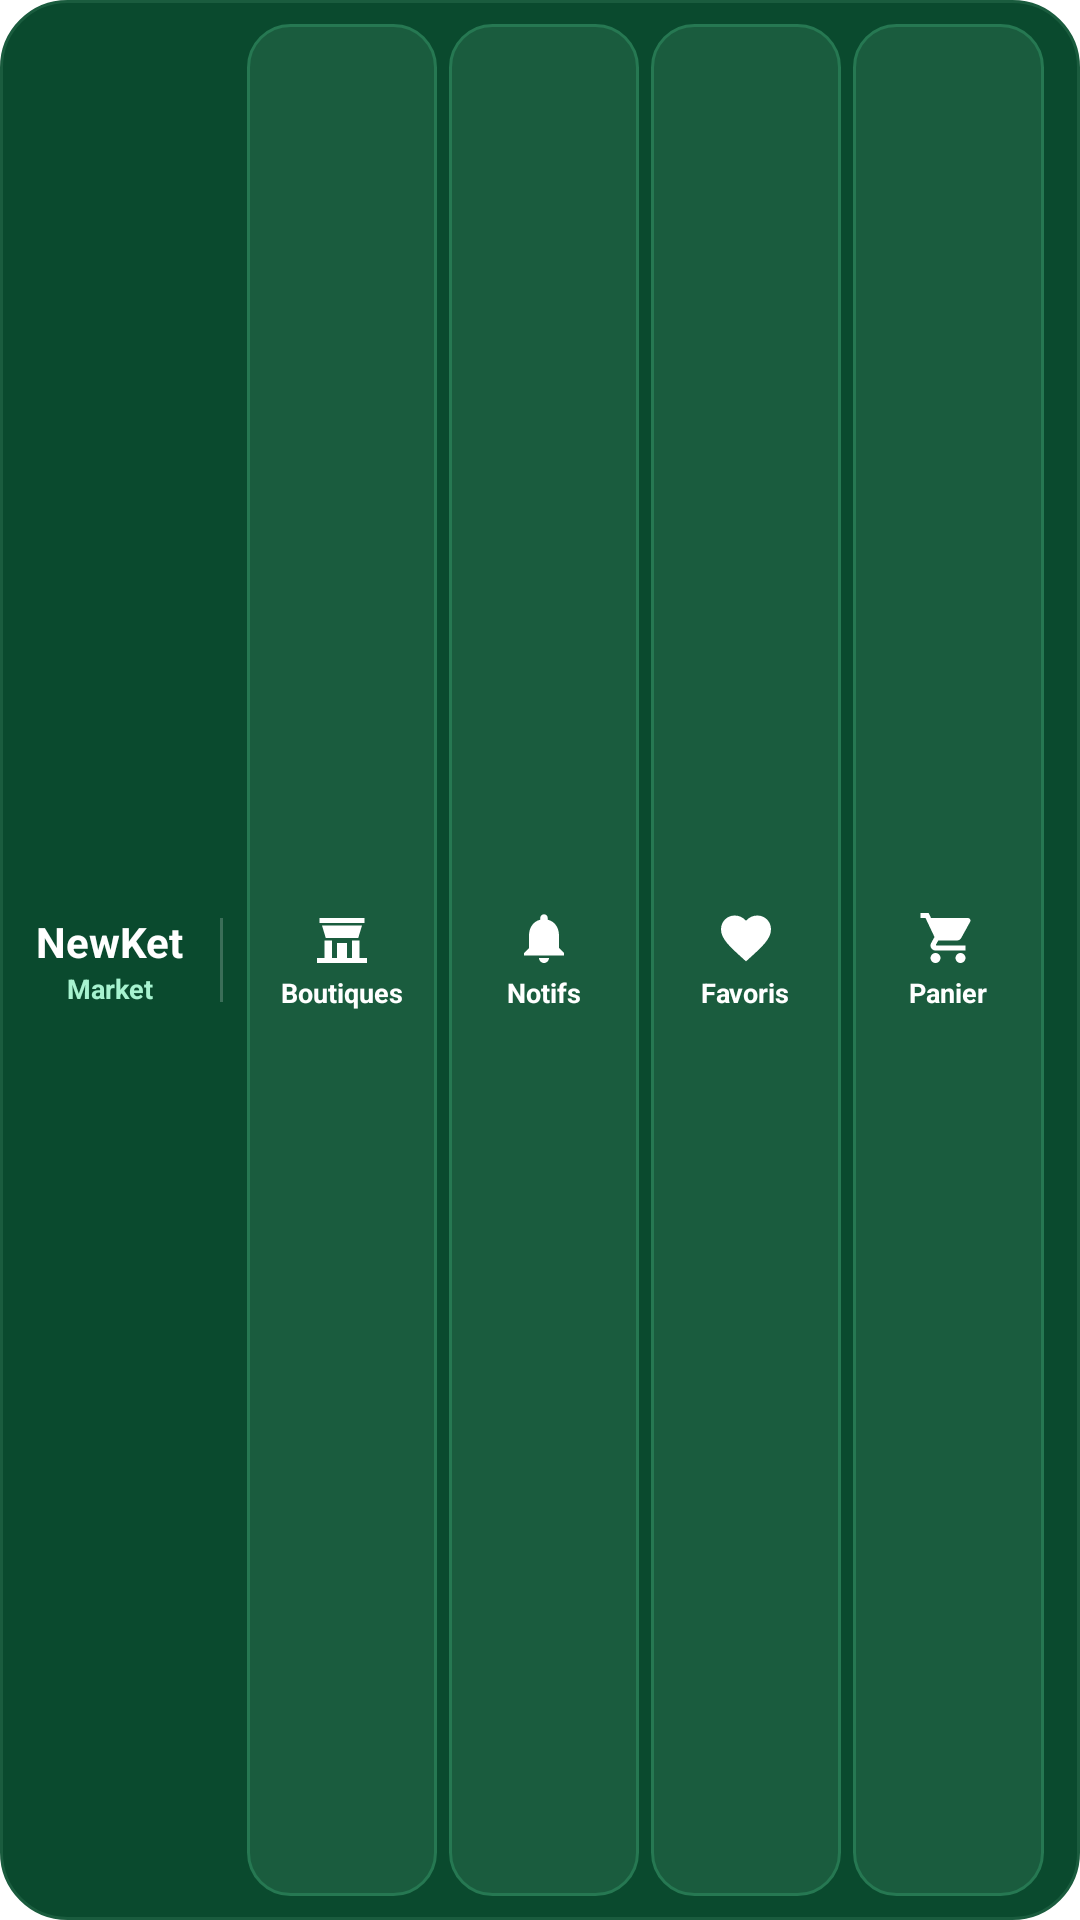

Reconstruct the res/layout file that produces this screen, plus the resources it refers to.
<!-- AndroidManifest.xml: application theme AppTheme -->
<!-- res/layout/newket_widget_horizontal.xml -->
<?xml version="1.0" encoding="utf-8"?>
<LinearLayout xmlns:android="http://schemas.android.com/apk/res/android"
    android:id="@+id/widget_bar_root"
    android:layout_width="match_parent"
    android:layout_height="match_parent"
    android:background="@drawable/widget_background"
    android:gravity="center_vertical"
    android:orientation="horizontal"
    android:paddingStart="12dp"
    android:paddingTop="8dp"
    android:paddingEnd="12dp"
    android:paddingBottom="8dp">

    
    <LinearLayout
        android:id="@+id/widget_brand_container"
        android:layout_width="wrap_content"
        android:layout_height="match_parent"
        android:gravity="center"
        android:orientation="vertical"
        android:paddingEnd="12dp">

        <TextView
            android:layout_width="wrap_content"
            android:layout_height="wrap_content"
            android:text="NewKet"
            android:textColor="#FFFFFF"
            android:textSize="14sp"
            android:textStyle="bold" />

        <TextView
            android:layout_width="wrap_content"
            android:layout_height="wrap_content"
            android:text="Market"
            android:textColor="#A7F3D0"
            android:textSize="9sp"
            android:textStyle="bold" />
    </LinearLayout>

    
    <View
        android:layout_width="1dp"
        android:layout_height="28dp"
        android:layout_gravity="center_vertical"
        android:layout_marginEnd="8dp"
        android:background="#33FFFFFF" />

    
    <LinearLayout
        android:layout_width="0dp"
        android:layout_height="match_parent"
        android:layout_weight="1"
        android:gravity="center_vertical"
        android:orientation="horizontal">

        
        <LinearLayout
            android:id="@+id/widget_btn_shops"
            android:layout_width="0dp"
            android:layout_height="match_parent"
            android:layout_marginEnd="4dp"
            android:layout_weight="1"
            android:background="@drawable/widget_button_background"
            android:clickable="true"
            android:focusable="true"
            android:gravity="center"
            android:orientation="vertical"
            android:padding="4dp">

            <ImageView
                android:layout_width="20dp"
                android:layout_height="20dp"
                android:contentDescription="Boutiques"
                android:src="@drawable/ic_widget_shop" />

            <TextView
                android:layout_width="wrap_content"
                android:layout_height="wrap_content"
                android:layout_marginTop="2dp"
                android:ellipsize="end"
                android:maxLines="1"
                android:text="Boutiques"
                android:textColor="#FFFFFF"
                android:textSize="9sp"
                android:textStyle="bold" />
        </LinearLayout>

        
        <LinearLayout
            android:id="@+id/widget_btn_notifications"
            android:layout_width="0dp"
            android:layout_height="match_parent"
            android:layout_marginEnd="4dp"
            android:layout_weight="1"
            android:background="@drawable/widget_button_background"
            android:clickable="true"
            android:focusable="true"
            android:gravity="center"
            android:orientation="vertical"
            android:padding="4dp">

            <ImageView
                android:layout_width="20dp"
                android:layout_height="20dp"
                android:contentDescription="Notifications"
                android:src="@drawable/ic_widget_bell" />

            <TextView
                android:layout_width="wrap_content"
                android:layout_height="wrap_content"
                android:layout_marginTop="2dp"
                android:ellipsize="end"
                android:maxLines="1"
                android:text="Notifs"
                android:textColor="#FFFFFF"
                android:textSize="9sp"
                android:textStyle="bold" />
        </LinearLayout>

        
        <LinearLayout
            android:id="@+id/widget_btn_favorites"
            android:layout_width="0dp"
            android:layout_height="match_parent"
            android:layout_marginEnd="4dp"
            android:layout_weight="1"
            android:background="@drawable/widget_button_background"
            android:clickable="true"
            android:focusable="true"
            android:gravity="center"
            android:orientation="vertical"
            android:padding="4dp">

            <ImageView
                android:layout_width="20dp"
                android:layout_height="20dp"
                android:contentDescription="Favoris"
                android:src="@drawable/ic_widget_heart" />

            <TextView
                android:layout_width="wrap_content"
                android:layout_height="wrap_content"
                android:layout_marginTop="2dp"
                android:ellipsize="end"
                android:maxLines="1"
                android:text="Favoris"
                android:textColor="#FFFFFF"
                android:textSize="9sp"
                android:textStyle="bold" />
        </LinearLayout>

        
        <LinearLayout
            android:id="@+id/widget_btn_cart"
            android:layout_width="0dp"
            android:layout_height="match_parent"
            android:layout_weight="1"
            android:background="@drawable/widget_button_background"
            android:clickable="true"
            android:focusable="true"
            android:gravity="center"
            android:orientation="vertical"
            android:padding="4dp">

            <ImageView
                android:layout_width="20dp"
                android:layout_height="20dp"
                android:contentDescription="Panier"
                android:src="@drawable/ic_widget_cart" />

            <TextView
                android:layout_width="wrap_content"
                android:layout_height="wrap_content"
                android:layout_marginTop="2dp"
                android:ellipsize="end"
                android:maxLines="1"
                android:text="Panier"
                android:textColor="#FFFFFF"
                android:textSize="9sp"
                android:textStyle="bold" />
        </LinearLayout>
    </LinearLayout>
</LinearLayout>
<!-- resources referenced by this layout -->
<resources>
  <!-- drawable ic_widget_bell (drawable) -->
  <?xml version="1.0" encoding="utf-8"?>
  <vector xmlns:android="http://schemas.android.com/apk/res/android"
      android:width="24dp"
      android:height="24dp"
      android:viewportWidth="24"
      android:viewportHeight="24">
      
      <path
          android:fillColor="#FFFFFF"
          android:pathData="M12,22c1.1,0 2,-0.9 2,-2h-4c0,1.1 0.9,2 2,2zm6,-6v-5c0,-3.07 -1.63,-5.64 -4.5,-6.32V4c0,-0.83 -0.67,-1.5 -1.5,-1.5s-1.5,0.67 -1.5,1.5v0.68C7.64,5.36 6,7.92 6,11v5l-2,2v1h16v-1l-2,-2z" />
  </vector>
  <!-- drawable ic_widget_cart (drawable) -->
  <?xml version="1.0" encoding="utf-8"?>
  <vector xmlns:android="http://schemas.android.com/apk/res/android"
      android:width="24dp"
      android:height="24dp"
      android:viewportWidth="24"
      android:viewportHeight="24">
      
      <path
          android:fillColor="#FFFFFF"
          android:pathData="M7,18c-1.1,0 -1.99,0.9 -1.99,2S5.9,22 7,22s2,-0.9 2,-2 -0.9,-2 -2,-2zM1,2v2h2l3.6,7.59 -1.35,2.45c-0.16,0.28 -0.25,0.61 -0.25,0.96 0,1.1 0.9,2 2,2h12v-2H7.42c-0.14,0 -0.25,-0.11 -0.25,-0.25l0.03,-0.12 0.9,-1.63h7.45c0.75,0 1.41,-0.41 1.75,-1.03l3.58,-6.49c0.08,-0.14 0.12,-0.31 0.12,-0.48 0,-0.55 -0.45,-1 -1,-1H5.21l-0.94,-2H1zm16,16c-1.1,0 -1.99,0.9 -1.99,2s0.89,2 1.99,2 2,-0.9 2,-2 -0.9,-2 -2,-2z" />
  </vector>
  <!-- drawable ic_widget_heart (drawable) -->
  <?xml version="1.0" encoding="utf-8"?>
  <vector xmlns:android="http://schemas.android.com/apk/res/android"
      android:width="24dp"
      android:height="24dp"
      android:viewportWidth="24"
      android:viewportHeight="24">
      
      <path
          android:fillColor="#FFFFFF"
          android:pathData="M12,21.35l-1.45,-1.32C5.4,15.36 2,12.28 2,8.5 2,5.42 4.42,3 7.5,3c1.74,0 3.41,0.81 4.5,2.09C13.09,3.81 14.76,3 16.5,3 19.58,3 22,5.42 22,8.5c0,3.78 -3.4,6.86 -8.55,11.54L12,21.35z" />
  </vector>
  <!-- drawable ic_widget_shop (drawable) -->
  <?xml version="1.0" encoding="utf-8"?>
  <vector xmlns:android="http://schemas.android.com/apk/res/android"
      android:width="24dp"
      android:height="24dp"
      android:viewportWidth="24"
      android:viewportHeight="24">
      
      <path
          android:fillColor="#FFFFFF"
          android:pathData="M3,4l18,0l0,2l-18,0z" />
      <path
          android:fillColor="#FFFFFF"
          android:pathData="M4,7l16,0l-1.5,5l-13,0z" />
      
      <path
          android:fillColor="#FFFFFF"
          android:pathData="M5,13l3,0l0,7l-3,0z" />
      <path
          android:fillColor="#FFFFFF"
          android:pathData="M10,14l4,0l0,6l-4,0z" />
      <path
          android:fillColor="#FFFFFF"
          android:pathData="M16,13l3,0l0,7l-3,0z" />
      <path
          android:fillColor="#FFFFFF"
          android:pathData="M2,20l20,0l0,2l-20,0z" />
  </vector>
  <!-- drawable widget_background (drawable) -->
  <?xml version="1.0" encoding="utf-8"?>
  <shape xmlns:android="http://schemas.android.com/apk/res/android"
      android:shape="rectangle">
      <solid android:color="#0A4A2E" />
      <corners android:radius="22dp" />
      <stroke
          android:width="1dp"
          android:color="#1A5C3E" />
  </shape>
  <!-- drawable widget_button_background (drawable) -->
  <?xml version="1.0" encoding="utf-8"?>
  <shape xmlns:android="http://schemas.android.com/apk/res/android"
      android:shape="rectangle">
      <solid android:color="#1A5C3E" />
      <corners android:radius="14dp" />
      <stroke
          android:width="1dp"
          android:color="#267852" />
  </shape>
</resources>
